Run: headless pygame with SDL's dummy video driver; simulated clock (each Clock.tick advances the game by its frame time, no real sleeping); random seed 0; keys injected as events and as key.get_pressed() state; mouse plan: one left click at the window centre at the start of phase 2, then a move to the lower-right quarter at the start of phase 3.
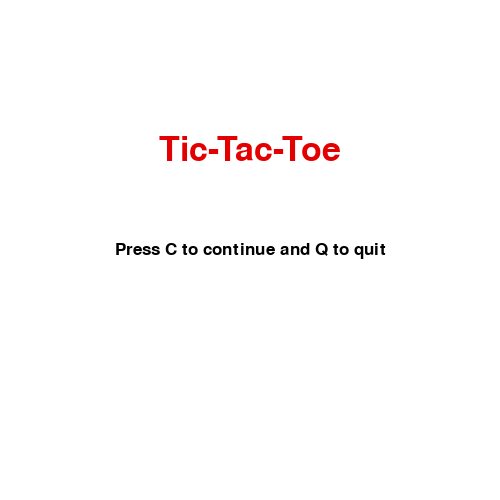
Frame 1 of 4 · flips 1–60 · no input
Frame 2 of 4 · flips 61–180 · clicked the window centre · tapped SPACE, RETURN · held RIGHT (→), D · screen unchanged from frame 1, image omitted
Frame 3 of 4 · flips 181–300 · moved the mouse to the lower-right quarter · held DOWN (↓), S · screen unchanged from frame 2, image omitted
Frame 4 of 4 · flips 301–420 · held LEFT (←), A, UP (↑), W · screen unchanged from frame 3, image omitted

The pygame program that drew these frames:

import pygame
import random
import time

pygame.init()

white = (255,255,255)
black = (0,0,0)
red = (227,0,0)
green = (0,240,0)
blue = (0,0,240)

display_width = 500
display_hieght = 500

gameDisplay = pygame.display.set_mode((display_width, display_hieght))
pygame.display.set_caption("tic-tac-toe")

clock = pygame.time.Clock()

smallfont = pygame.font.SysFont("comicsansms", 25)
bigfont = pygame.font.SysFont("comicsansms", 50)
markerfont = pygame.font.SysFont(None, 100)

def text_objects(text, colour, size):
        if size == "small":
                textSurface = smallfont.render(text, True, colour)
        elif size == "big":
                textSurface = bigfont.render(text, True, colour)
        elif size == "marker":
                textSurface = markerfont.render(text, True, colour)
        return textSurface, textSurface.get_rect()
        
def message_on_screen(msg, colour, y_disp = 0, size = "small"):
        textSurf, textRect = text_objects(msg, colour, size)
        textRect.center = display_width / 2, (display_hieght / 2) + y_disp
        gameDisplay.blit(textSurf, textRect)

def place_x(cent):
        xSurf, xRect = text_objects("X", blue, 'marker')
        xRect.center = cent
        gameDisplay.blit(xSurf, xRect)

def place_o(cent):
        oSurf, oRect = text_objects("O", green, 'marker')
        oRect.center = cent
        gameDisplay.blit(oSurf, oRect)

def game_board():
        pygame.draw.line(gameDisplay, black, (100,200), (400,200))
        pygame.draw.line(gameDisplay, black, (100,300), (400,300))
        pygame.draw.line(gameDisplay, black, (200,100), (200,400))
        pygame.draw.line(gameDisplay, black, (300,100), (300,400))

def check_win(store):
        t = zip(*store)[0]
        winset = [(1,2,3), (4,5,6), (7,8,9), (1,4,7), (2,5,8), (3,6,9), (1,5,9), (3,5,7)]
        win = True
        for i in winset:
                for j in i:
                        if j not in t:
                                win = False
                                break
                if win == True:
                        return win, i
                else:
                         win = True
        return False, None

def win_line(line):
        
        pos_and_cents = {1: (150,150), 2: (250,150), 3: (350,150), 4: (150,250), 5: (250,250), 6: (350,250), 7: (150,350), 8: (250,350), 9: (350,350)}
        
        horizontal = [(1,2,3), (4,5,6), (7,8,9)]
        vertical = [(1,4,7), (2,5,8), (3,6,9)]
        daigonal1 = (1,5,9)
        daigonal2 = (3,5,7)
        
        if line in horizontal:
                pt1 = (pos_and_cents[line[0]][0] - 50, pos_and_cents[line[0]][1])
                pt2 = (pos_and_cents[line[2]][0] + 50, pos_and_cents[line[2]][1])

        elif line in vertical:
                pt1 = (pos_and_cents[line[0]][0], pos_and_cents[line[0]][1] - 50)
                pt2 = (pos_and_cents[line[2]][0], pos_and_cents[line[2]][1] + 50)

        elif line == daigonal1:
                pt1 = (pos_and_cents[line[0]][0] - 50, pos_and_cents[line[0]][1] - 50)
                pt2 = (pos_and_cents[line[2]][0] + 50, pos_and_cents[line[2]][1] + 50)

        elif line == daigonal2:
                pt1 = (pos_and_cents[line[0]][0] - 50, pos_and_cents[line[0]][1] + 50)
                pt2 = (pos_and_cents[line[2]][0] + 50, pos_and_cents[line[2]][1] - 50)
        
        pygame.draw.line(gameDisplay, red, pt1, pt2, 5)
                

def start_screen():

        screen = True
        
        while screen:
                gameDisplay.fill(white)
                message_on_screen("Tic-Tac-Toe", red, y_disp = -100, size = "big")
                message_on_screen("Press C to continue and Q to quit", black)
                pygame.display.update()
                for event in pygame.event.get():
                        if event.type == pygame.QUIT:
                                pygame.quit()
                                quit()
                        if event.type == pygame.KEYDOWN:
                                if event.key == pygame.K_c:
                                        screen = False
                                if event.key == pygame.K_q:
                                        pygame.quit()
                                        quit()
                                        
                clock.tick(10)

def game_loop():

        fps = 15

        gameOver = False
        gameExit = False

        x_store = []
        o_store = []

        winner = "Draw"
        play_token = "X"

        pos_and_cents = {1: (150,150), 2: (250,150), 3: (350,150), 4: (150,250), 5: (250,250), 6: (350,250), 7: (150,350), 8: (250,350), 9: (350,350)}
        
        while not gameExit:
        
                while gameOver:
                        
                        gameDisplay.fill(white)
                        game_board()
                        
                        for k,i in x_store:
                                place_x(i)
                        for k,i in o_store:
                                place_o(i)
                        if winner != "Draw":
                                win_line(line)

                        message_on_screen(winner, red, -200, "big")
                        message_on_screen("Press P to play again and Q to quit", black, 200)
                        
                        pygame.display.update()
                        
                        for event in pygame.event.get():
                                if event.type == pygame.QUIT:
                                        gameExit = True
                                        gameOver = False
                                if event.type == pygame.KEYDOWN:
                                        if event.key == pygame.K_q:
                                                gameExit = True
                                                gameOver = False
                                        elif event.key == pygame.K_p:
                                                game_loop()
        
                for event in pygame.event.get():
                        if event.type == pygame.QUIT:
                                gameExit = True
                        elif event.type == pygame.MOUSEBUTTONDOWN and event.button == 1:
                                x, y = event.pos
                                if y > 100 and y < 200:
                                        if x > 100 and x < 200:
                                                position = (1, pos_and_cents[1])
                                        elif x > 200 and x < 300:
                                                position = (2, pos_and_cents[2])
                                        elif x > 300 and x < 400:
                                                position = (3, pos_and_cents[3])
                                        else:
                                                position = -1
                                elif y > 200 and y < 300:
                                        if x > 100 and x < 200:
                                                position = (4, pos_and_cents[4])
                                        elif x > 200 and x < 300:
                                                position = (5, pos_and_cents[5])
                                        elif x > 300 and x < 400:
                                                position = (6, pos_and_cents[6])
                                        else:
                                                position = -1
                                elif y > 300 and y < 400:
                                        if x > 100 and x < 200:
                                                position = (7, pos_and_cents[7])
                                        elif x > 200 and x < 300:
                                                position = (8, pos_and_cents[8])
                                        elif x > 300 and x < 400:
                                                position = (9, pos_and_cents[9])
                                        else:
                                                position = -1
                                else:
                                        position = -1
                                
                                if play_token == "X" and position != -1:
                                        if position[1] not in o_store:
                                                x_store.append(position)
                                                linemade, line = check_win(x_store)
                                                if linemade:
                                                        winner = "Player 1 wins!!!"
                                                        gameOver = True
                                                play_token = "O"
                                                
                                elif play_token == "O" and position != -1:
                                        if position[1] not in x_store:
                                                o_store.append(position)
                                                linemade, line = check_win(o_store)
                                                if linemade:
                                                        winner = "Player 2 wins!!!"
                                                        gameOver = True
                                                play_token = "X"

                gameDisplay.fill(white)
                game_board()
                
                for k,i in x_store:
                        place_x(i)
                for k,i in o_store:
                        place_o(i)

                if play_token == "X" and len(x_store) + len(o_store) < 9:
                        message_on_screen("Player 1", black, y_disp = -200)
                elif play_token == "O" and len(x_store) + len(o_store) < 9:
                        message_on_screen("Player 2", black, y_disp = -200)
                elif len(x_store) + len(o_store) > 9:
                        winner = "Draw"
                        gameOver = True
                
                pygame.display.update()

                clock.tick(fps)

                        
        pygame.quit()
        quit()

start_screen()
game_loop()
